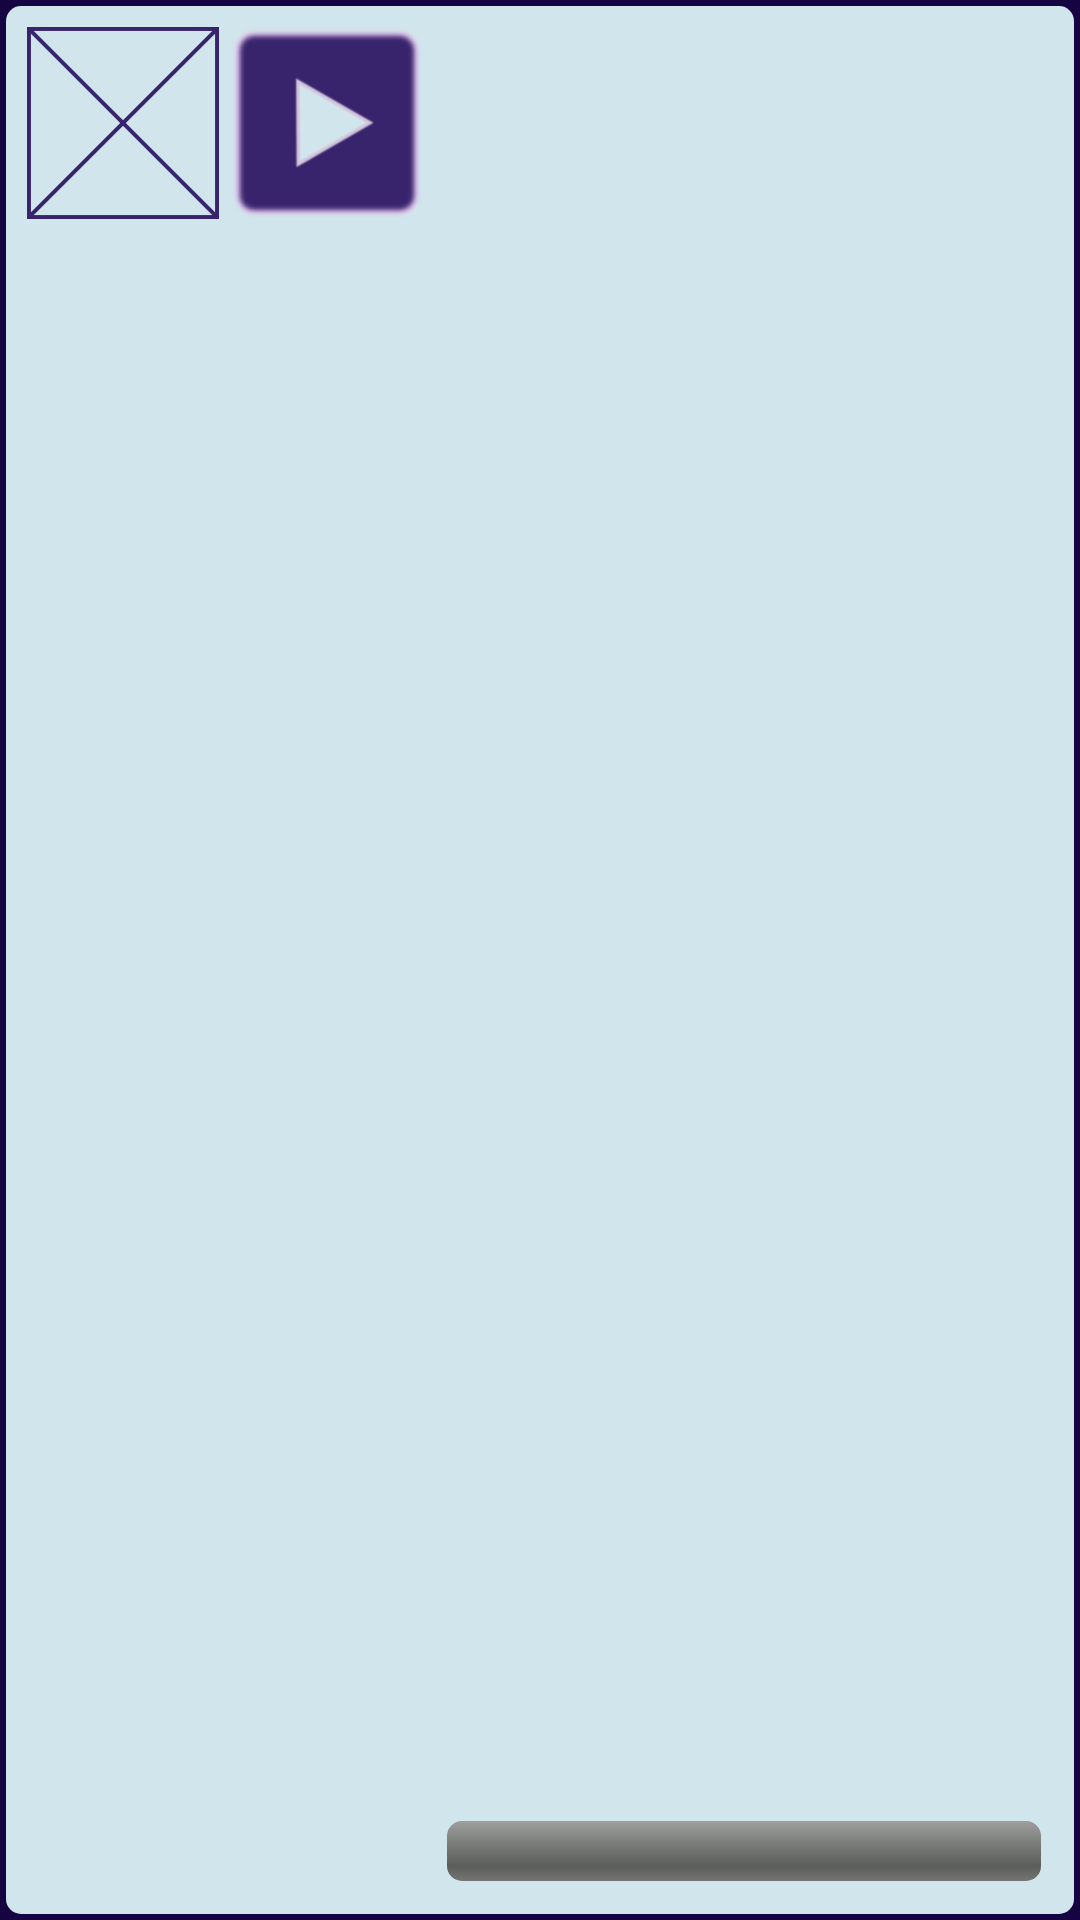

The Android layout XML behind this screen, and the referenced resources:
<!-- AndroidManifest.xml: application theme AppTheme -->
<!-- res/layout/radio_player.xml -->
<LinearLayout xmlns:android="http://schemas.android.com/apk/res/android"
    xmlns:tools="http://schemas.android.com/tools"
    style="@style/Panel"
    android:layout_width="match_parent"
    android:layout_height="wrap_content"
    android:layout_gravity="bottom"
    android:layout_margin="3dp"
    android:orientation="horizontal"
    android:padding="5dp"
    tools:context="org.aankor.animenforadio.RadioPlayer">

    <ImageView
        android:id="@+id/albumMiniArtView"
        android:layout_width="@dimen/radio_player_height"
        android:layout_height="@dimen/radio_player_height"
        android:adjustViewBounds="true"
        android:contentDescription="Album Art"
        android:src="@drawable/image_not_found" />

    <ImageButton
        android:id="@+id/playStopButton"
        android:layout_width="@dimen/radio_player_height"
        android:layout_height="@dimen/radio_player_height"
        android:background="@drawable/button_play" />


    <LinearLayout
        android:layout_width="match_parent"
        android:layout_height="match_parent"
        android:orientation="vertical">

        <TextView
        android:id="@+id/songNameView"
        android:layout_width="match_parent"
            android:layout_height="0dp"
            android:layout_weight="1" />

        <FrameLayout
            android:layout_width="match_parent"
            android:layout_height="wrap_content">

            <ProgressBar
        android:id="@+id/progressView"
        style="@android:style/Widget.ProgressBar.Horizontal"
        android:layout_width="match_parent"
        android:layout_height="wrap_content"
                android:layout_alignParentBottom="true" />

            <TextView
                android:id="@+id/progressTextView"
                android:layout_width="wrap_content"
                android:layout_height="wrap_content"
                android:layout_gravity="center|center_vertical" />
        </FrameLayout>
    </LinearLayout>
</LinearLayout>
<!-- resources referenced by this layout -->
<resources>
  <dimen name="radio_player_height">64dp</dimen>
  <!-- drawable button_play (drawable) -->
  <?xml version="1.0" encoding="utf-8"?>
  <selector xmlns:android="http://schemas.android.com/apk/res/android">
  
      <item android:drawable="@drawable/button_play_default" android:state_pressed="false" />
      <item android:drawable="@drawable/button_play_pressed" android:state_pressed="true" />
  </selector>
  <!-- drawable image_not_found: png bitmap (drawable, 1946 bytes) -->
  <style name="Panel">
          <item name="android:background">@drawable/panel_border</item>
      </style>
  <style name="AppTheme" parent="android:Theme.Holo.Light.DarkActionBar">
          
          <item name="android:textSize">13sp</item>
      </style>
  <!-- drawable button_play_default: png bitmap (drawable-hdpi, 2694 bytes) -->
  <!-- drawable button_play_pressed: png bitmap (drawable, 1412 bytes) -->
  <!-- drawable panel_border (drawable) -->
  <?xml version="1.0" encoding="utf-8"?>
  <shape xmlns:android="http://schemas.android.com/apk/res/android"
      android:shape="rectangle">
      <corners android:radius="5dp" />
      <solid android:color="@color/foreground" />
      
  </shape>
  <color name="foreground">#d1e6ec</color>
</resources>
